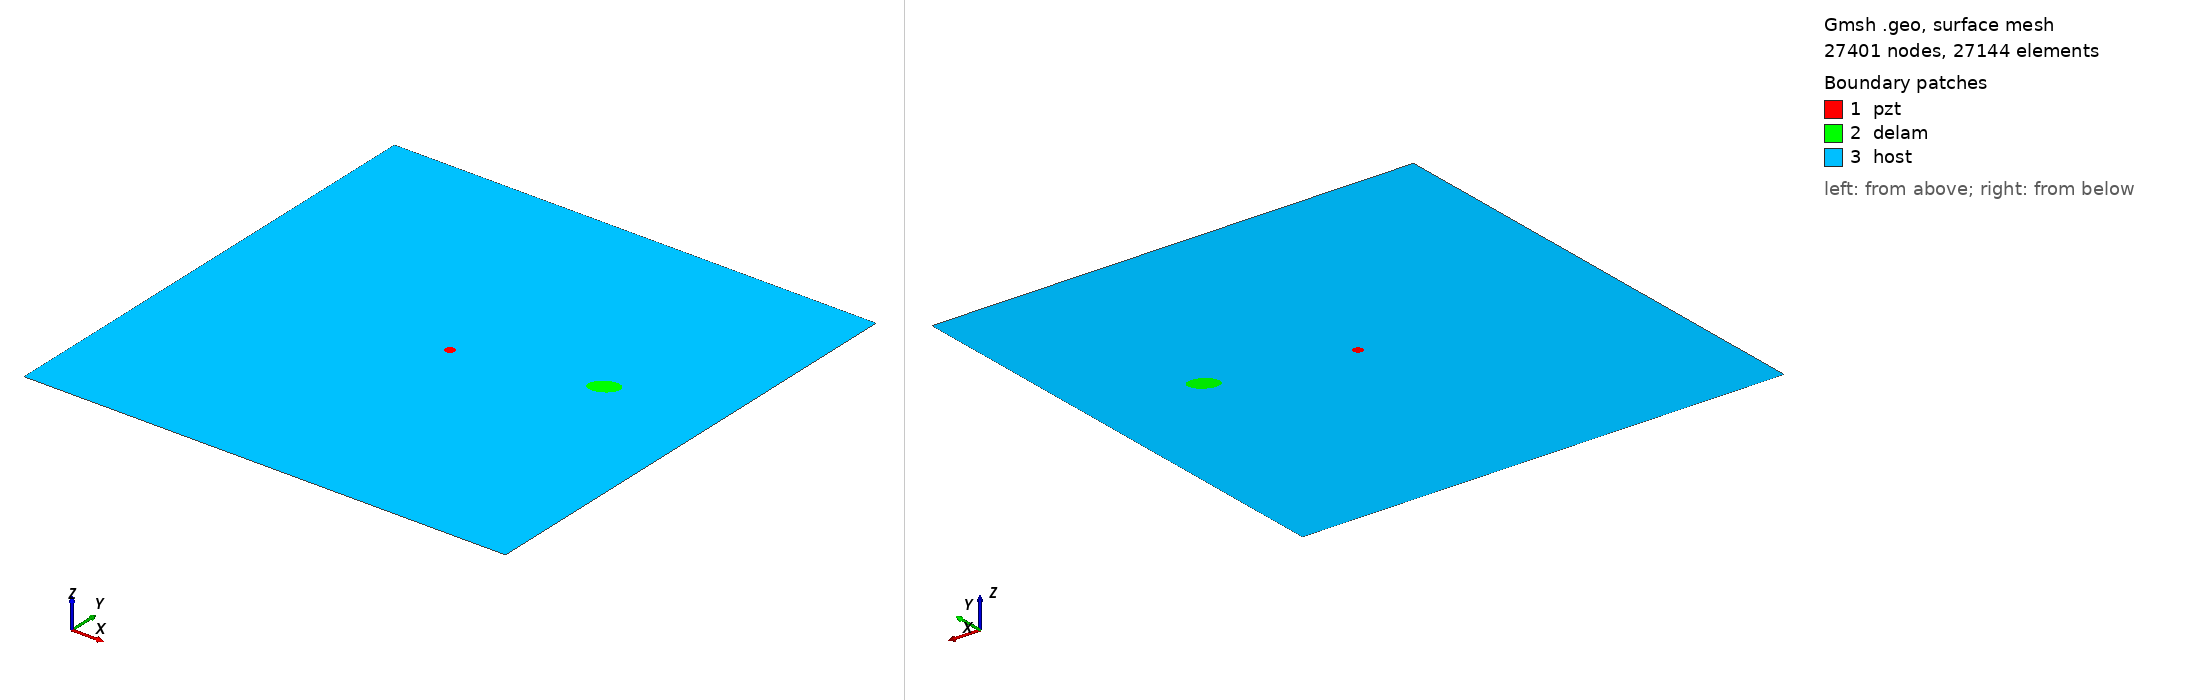

Gmsh geometry script, surface-meshed: 27401 nodes, 27144 surface elements. Boundary patches (legend numbers): 1 pzt, 2 delam, 3 host. Left view from above one corner, right view from below the opposite corner. Legend entries are the model's physical surfaces. The drawing asked Gmsh for element sizes between 1% and 20% of the model's largest extent; the script's own settings can give other sizes.

=== delam1_position_no_58_a_15mm_b_10mm_angle_30.geo (drawn) ===
SetFactory("OpenCASCADE");
L=0.500000; 
W=0.500000; 
a=0.015000; 
b=0.010000; 
x=0.388889; 
y=0.277778; 
alpha=0.166667 *Pi; 
r=0.005000; 
xpzt=0.250000; 
ypzt=0.250000; 
//+
Point(1) = {0, 0, 0, 1.0};
//+
Point(2) = {L, 0, 0, 1.0};
//+
Point(3) = {L, W, 0, 1.0};
//+
Point(4) = {0, W, 0, 1.0};
//+
Line(1) = {1, 2};
//+
Line(2) = {2, 3};
//+
Line(3) = {3, 4};
//+
Line(4) = {4, 1};
//+
Circle(5) = {xpzt, ypzt, -0, r, 0, 2*Pi};
//+
Ellipse(6) = {x, y, -0, a, b, 0, 2*Pi};
//+
Rotate {{0, 0, 1}, {x, y, 0}, alpha} {
  Curve{6}; 
}
//+
Curve Loop(1) = {4, 1, 2, 3};
//+
Curve Loop(2) = {6};
//+
Curve Loop(3) = {5};
//+
Curve Loop(4) = {6};
//+
Curve Loop(5) = {5};
//+
Plane Surface(1) = {5};
//+
Plane Surface(2) = {4};
//+
Plane Surface(3) = {1, 2, 3};
//+
Point(9) = {xpzt, ypzt, 0, 1.0};
//+
Point{9} In Surface {1};// mesh node at centre of pzt
//+
Physical Surface("pzt") = {1};
//+
Physical Surface("delam") = {2};
//+
Physical Surface("host") = {3};

Mesh.Algorithm = 6; // Frontal
Mesh.CharacteristicLengthFactor = 0.080000;
Mesh.CharacteristicLengthMin = 0.001000;
Mesh.CharacteristicLengthMax = 0.200000;
Mesh.RecombineAll = 1; // Apply recombination algorithm
Mesh.SubdivisionAlgorithm = 1; // 1: all quadrangles
Mesh.Smoothing = 1;
